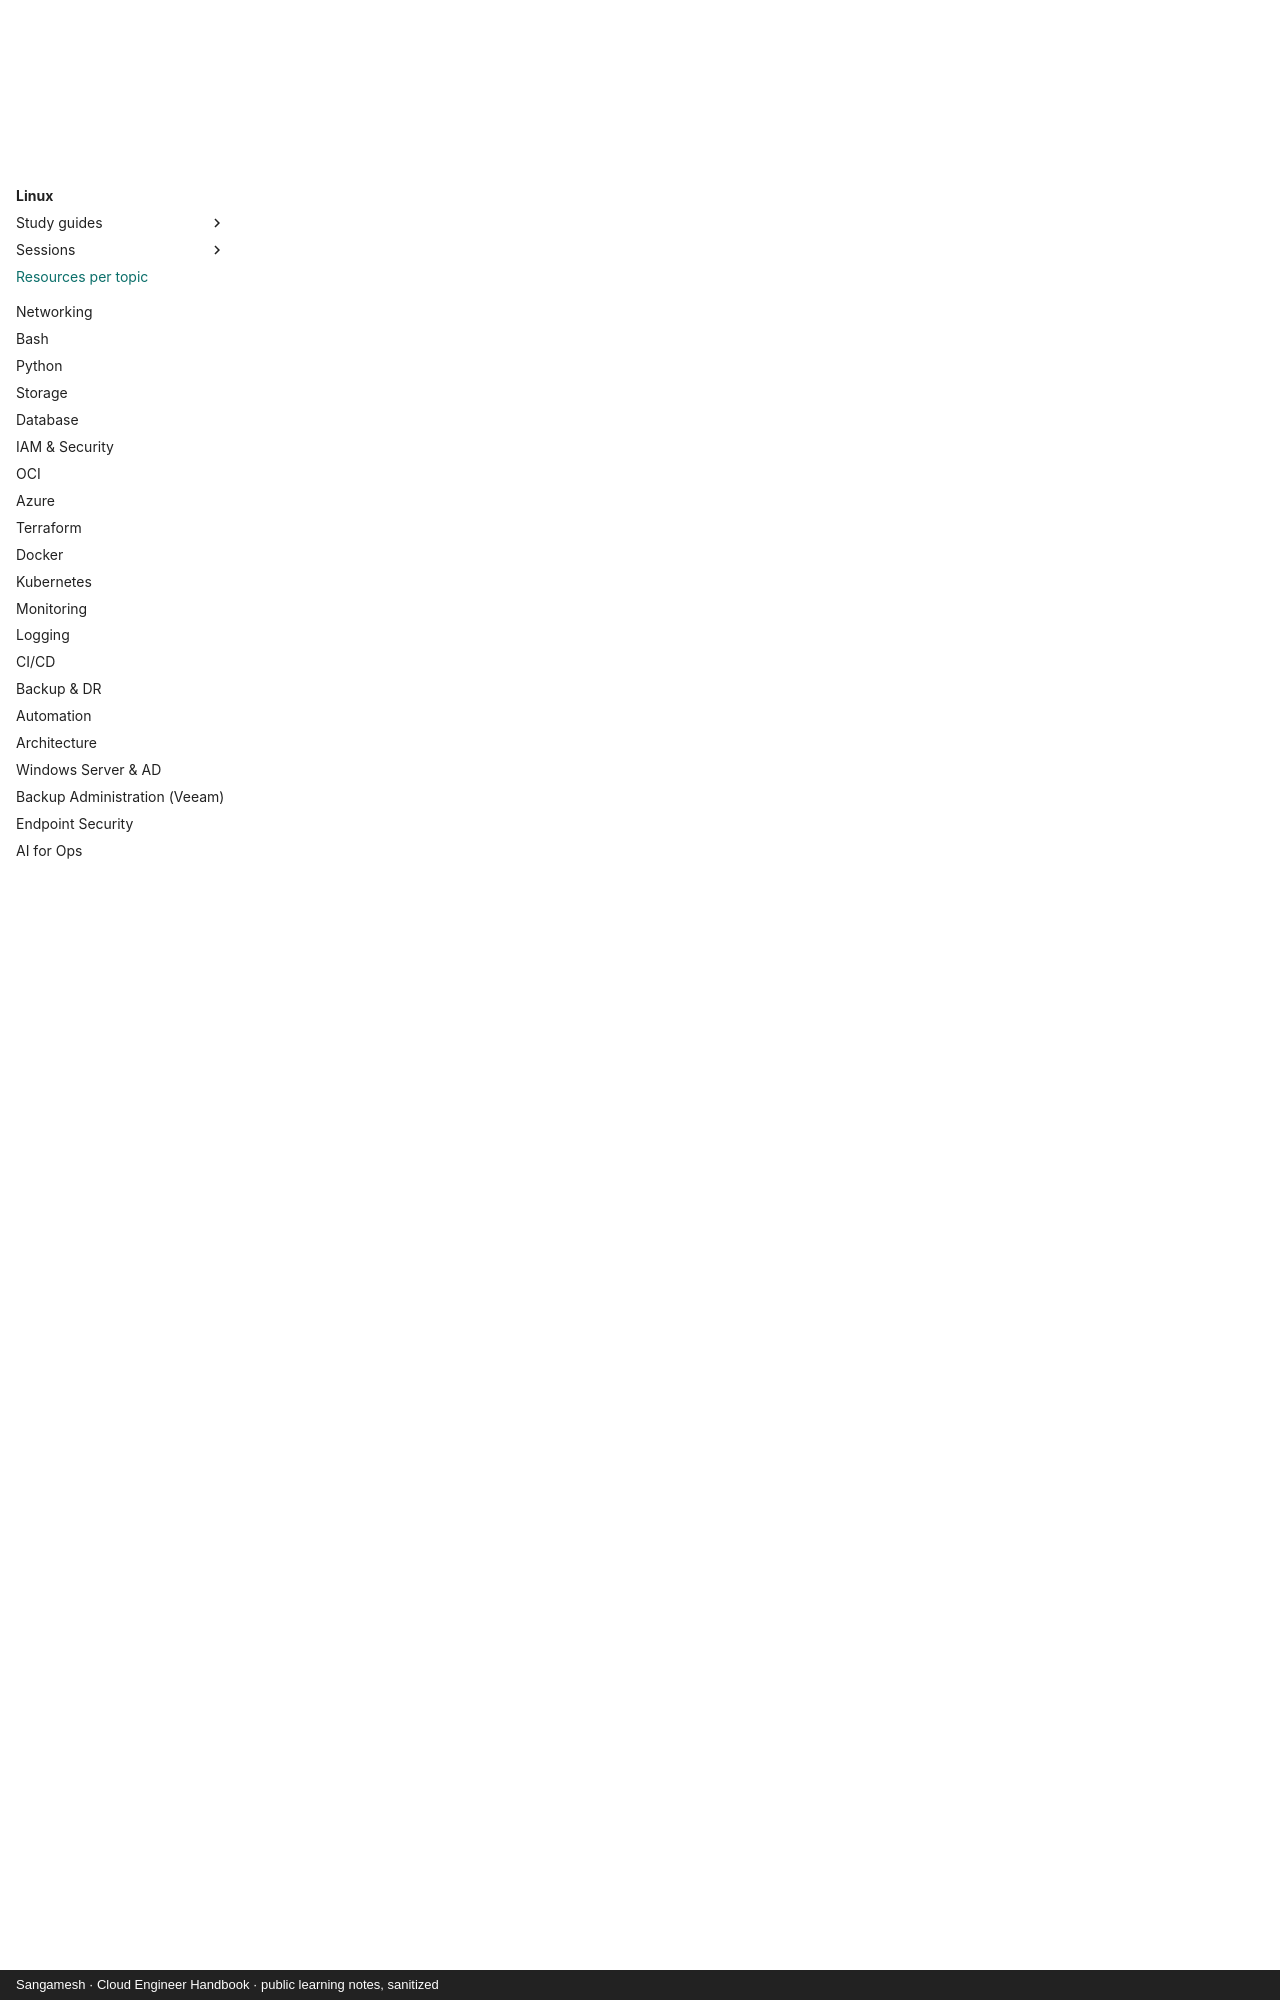

repository: sangameswaranm/Cloud-Engineer-Handbook · page: 01-Linux/resources/index.html · generator: mkdocs · copyright: Sangamesh · Cloud Engineer Handbook · public learning notes, sanitized

# Linux: Learning Resources per Topic

For every topic: the relevant **Red Hat Enterprise Linux 9 guide**, the **man pages** to read, and a **video search** for that exact subject.

- **Red Hat docs:** open the [RHEL 9 documentation](https://docs.redhat.com/en/documentation/red_hat_enterprise_linux/9) and choose the guide named in the table.
- **Man pages:** on the server, `man <name>`; online at [man7.org](https://man7.org/linux/man-pages/).
- **Practice:** [OverTheWire Bandit](https://overthewire.org/wargames/bandit/) · [Linux Journey](https://linuxjourney.com/)
